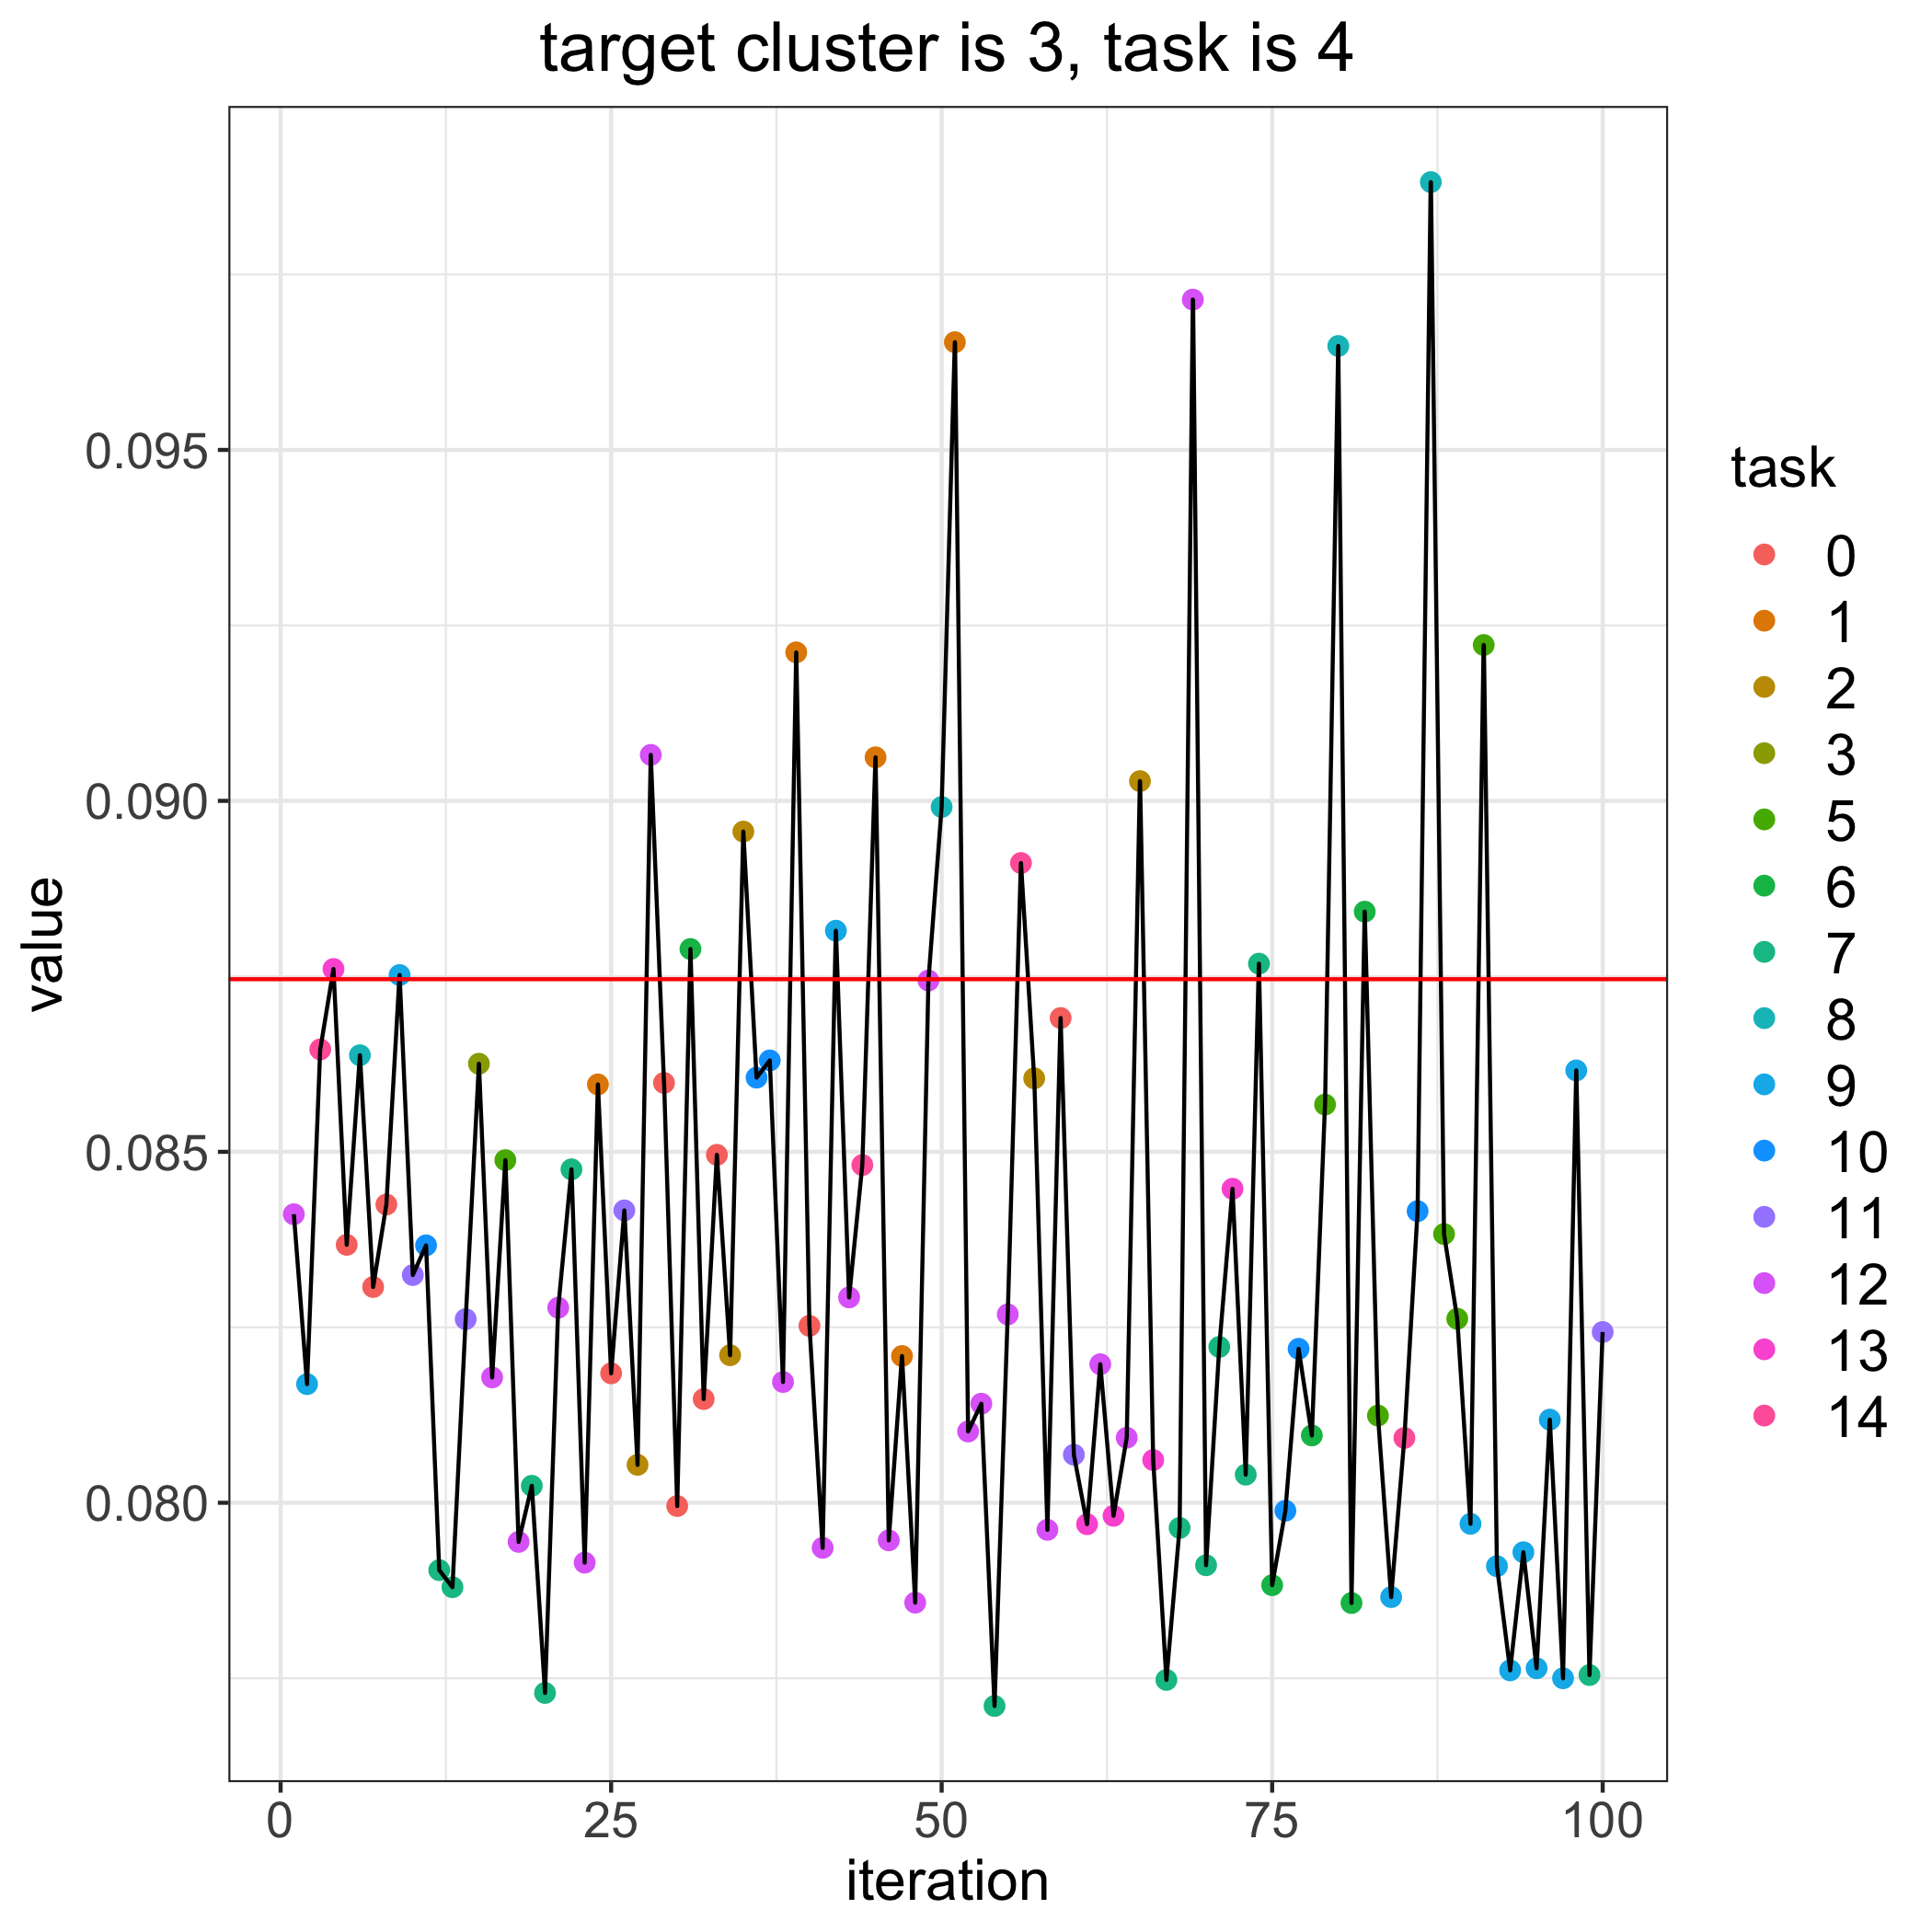

The table this chart was drawn from, first rows:
, losses, bandit_selects
0, 0.08746, 
1, 0.08411, 12.0
2, 0.08169, 9.0
3, 0.08646, 14.0
4, 0.0876, 13.0
5, 0.08368, 0.0
6, 0.08638, 8.0
7, 0.08307, 0.0
8, 0.08425, 0.0
9, 0.08752, 9.0
10, 0.08324, 11.0
11, 0.08367, 10.0
12, 0.07904, 7.0
13, 0.0788, 7.0
14, 0.08262, 11.0
15, 0.08626, 3.0
16, 0.08179, 12.0
17, 0.08488, 5.0
18, 0.07944, 12.0
19, 0.08024, 7.0
20, 0.07729, 7.0
21, 0.08278, 12.0
22, 0.08475, 7.0
23, 0.07915, 12.0
24, 0.08596, 1.0
25, 0.08184, 0.0
26, 0.08417, 11.0
27, 0.08054, 2.0
28, 0.09066, 12.0
29, 0.08598, 0.0
30, 0.07995, 0.0
31, 0.08789, 6.0
32, 0.08148, 0.0
33, 0.08496, 0.0
34, 0.0821, 2.0
35, 0.08956, 2.0
36, 0.08606, 10.0
37, 0.0863, 10.0
38, 0.08172, 12.0
39, 0.09212, 1.0
40, 0.08252, 0.0
41, 0.07936, 12.0
42, 0.08815, 9.0
43, 0.08293, 12.0
44, 0.08481, 14.0
45, 0.09062, 1.0
46, 0.07947, 12.0
47, 0.08209, 1.0
48, 0.07858, 12.0
49, 0.08744, 12.0
50, 0.08991, 8.0
51, 0.09653, 1.0
52, 0.08102, 12.0
53, 0.08141, 12.0
54, 0.07711, 7.0
55, 0.08268, 12.0
56, 0.08911, 14.0
57, 0.08605, 2.0
58, 0.07961, 12.0
59, 0.08691, 0.0
... 41 more rows
